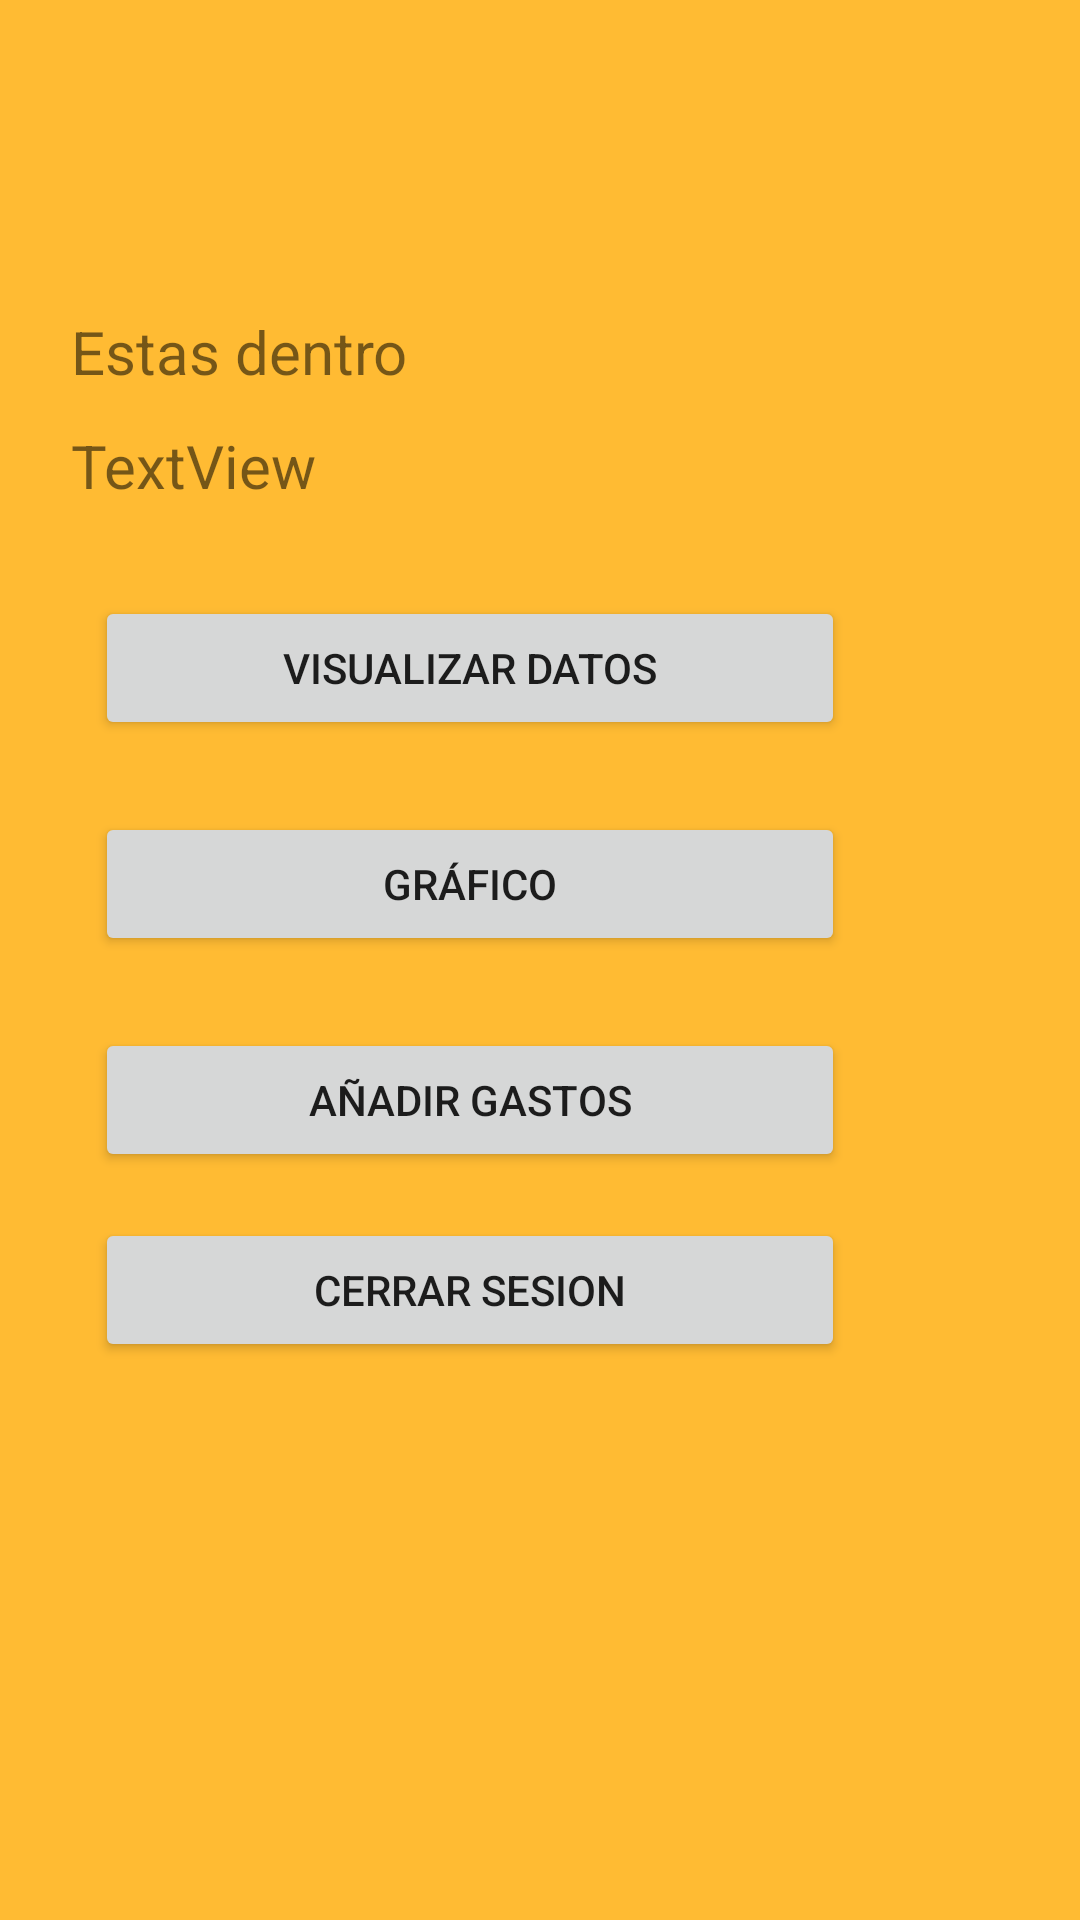

This screen was rendered from an Android layout file. Write that file and the resources it references.
<!-- AndroidManifest.xml: application theme Theme.PayToWinG -->
<!-- res/layout/activity_menu.xml -->
<?xml version="1.0" encoding="utf-8"?>
<androidx.constraintlayout.widget.ConstraintLayout xmlns:android="http://schemas.android.com/apk/res/android"
    xmlns:app="http://schemas.android.com/apk/res-auto"
    xmlns:tools="http://schemas.android.com/tools"
    android:layout_width="match_parent"
    android:layout_height="match_parent"
    android:background="@android:color/holo_orange_light"
    tools:context=".MenuActivity">

    <Button
        android:id="@+id/buttonGrafico"
        android:layout_width="250dp"
        android:layout_height="wrap_content"
        android:layout_marginTop="24dp"
        android:text="@string/Grafico"
        app:icon="@android:drawable/ic_menu_sort_by_size"
        app:layout_constraintEnd_toEndOf="@+id/buttonVisualizar"
        app:layout_constraintHorizontal_bias="0.0"
        app:layout_constraintStart_toStartOf="@+id/buttonVisualizar"
        app:layout_constraintTop_toBottomOf="@+id/buttonVisualizar" />

    <TextView
        android:id="@+id/NombreU"
        android:layout_width="wrap_content"
        android:layout_height="wrap_content"
        android:text="Estas dentro"
        android:textColor="@color/letters"
        android:textSize="20sp"
        app:layout_constraintBottom_toBottomOf="parent"
        app:layout_constraintEnd_toEndOf="parent"
        app:layout_constraintHorizontal_bias="0.096"
        app:layout_constraintStart_toStartOf="parent"
        app:layout_constraintTop_toTopOf="parent"
        app:layout_constraintVertical_bias="0.169" />

    <Button
        android:id="@+id/buttonVisualizar"
        android:layout_width="250dp"
        android:layout_height="wrap_content"
        android:layout_marginStart="8dp"
        android:layout_marginTop="68dp"
        android:text="@string/VisualizarGastos"
        app:icon="@android:drawable/ic_menu_gallery"
        app:layout_constraintStart_toStartOf="@+id/NombreU"
        app:layout_constraintTop_toBottomOf="@+id/NombreU" />

    <Button
        android:id="@+id/buttonCerrarSesion"
        android:layout_width="250dp"
        android:layout_height="wrap_content"
        android:text="Cerrar sesion"
        app:icon="?attr/actionModeCloseDrawable"
        app:layout_constraintBottom_toBottomOf="parent"
        app:layout_constraintEnd_toEndOf="@+id/buttonAnnadir"
        app:layout_constraintHorizontal_bias="0.0"
        app:layout_constraintStart_toStartOf="@+id/buttonAnnadir"
        app:layout_constraintTop_toBottomOf="@+id/buttonAnnadir"
        app:layout_constraintVertical_bias="0.076" />

    <Button
        android:id="@+id/buttonAnnadir"
        android:layout_width="250dp"
        android:layout_height="wrap_content"
        android:layout_marginTop="24dp"
        android:text="@string/AñadirGastos"
        app:icon="@android:drawable/ic_menu_add"
        app:layout_constraintEnd_toEndOf="@+id/buttonGrafico"
        app:layout_constraintHorizontal_bias="0.0"
        app:layout_constraintStart_toStartOf="@+id/buttonGrafico"
        app:layout_constraintTop_toBottomOf="@+id/buttonGrafico" />

    <TextView
        android:id="@+id/fechaActual"
        android:layout_width="wrap_content"
        android:layout_height="wrap_content"
        android:text="TextView"
        android:textColor="@color/letters"
        android:textSize="20sp"
        app:layout_constraintBottom_toTopOf="@+id/buttonVisualizar"
        app:layout_constraintStart_toStartOf="@+id/NombreU"
        app:layout_constraintTop_toBottomOf="@+id/NombreU"
        app:layout_constraintVertical_bias="0.268" />

</androidx.constraintlayout.widget.ConstraintLayout>
<!-- resources referenced by this layout -->
<resources>
  <string name="Grafico">Gráfico</string>
  <string name="VisualizarGastos">Visualizar datos</string>
  <style name="Theme.PayToWinG" parent="Theme.MaterialComponents.DayNight.DarkActionBar">
          
          <item name="colorPrimary">@color/purple_500</item>
          <item name="colorPrimaryVariant">@color/purple_700</item>
          <item name="colorOnPrimary">@color/white</item>
          
          <item name="colorSecondary">@color/teal_200</item>
          <item name="colorSecondaryVariant">@color/teal_700</item>
          <item name="colorOnSecondary">@color/black</item>
          
          <item name="android:statusBarColor" tools:targetApi="l">?attr/colorPrimaryVariant</item>
          
      </style>
  <!-- not gathered from this repository: default colours our renderer supplied (Android Studio template values) -->
  <color name="purple_500">#FF6200EE</color>
  <color name="purple_700">#FF3700B3</color>
  <color name="teal_200">#FF03DAC5</color>
  <color name="teal_700">#FF018786</color>
  <color name="black">#FF000000</color>
  <color name="white">#FFFFFFFF</color>
</resources>
